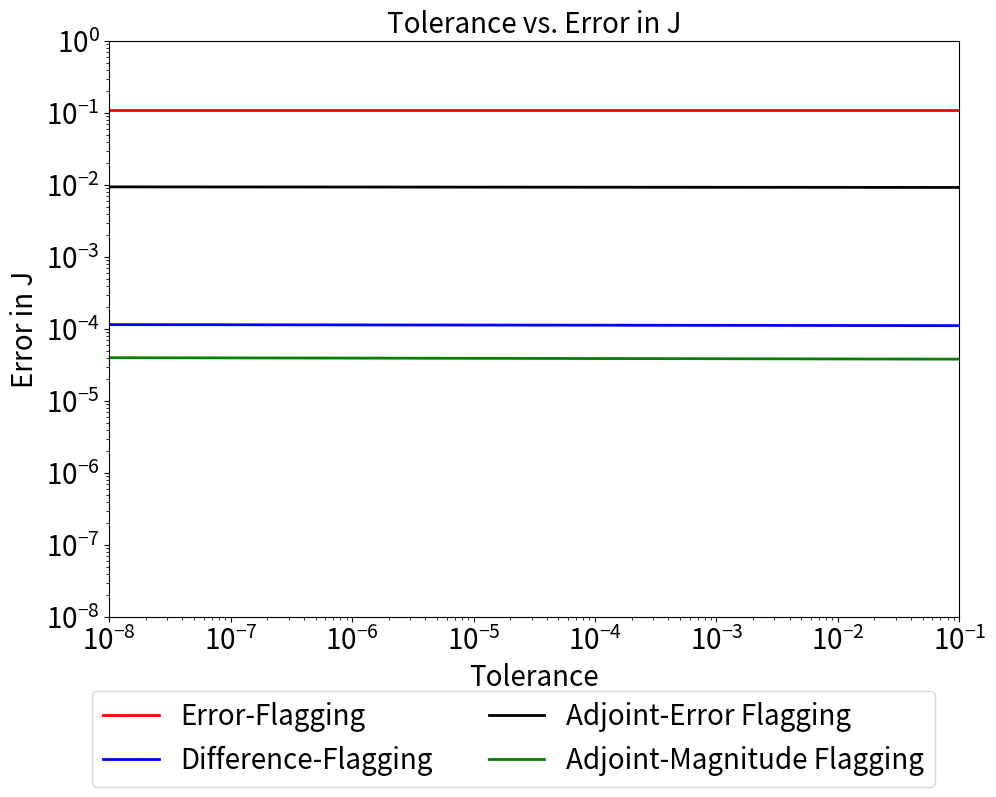
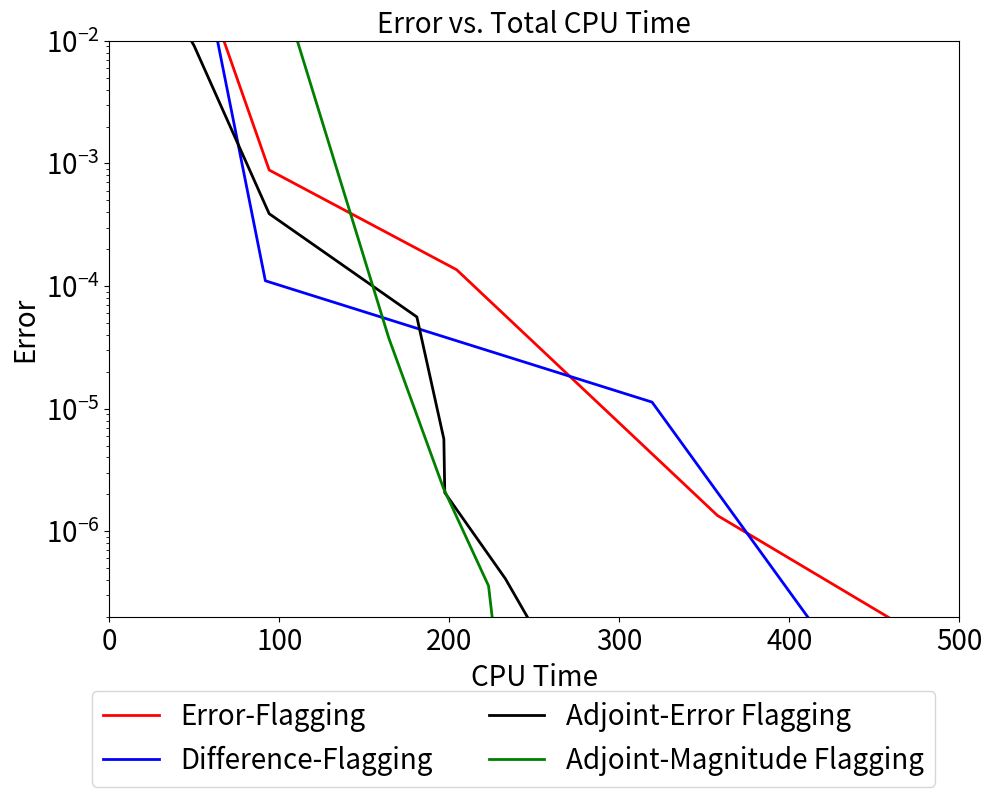
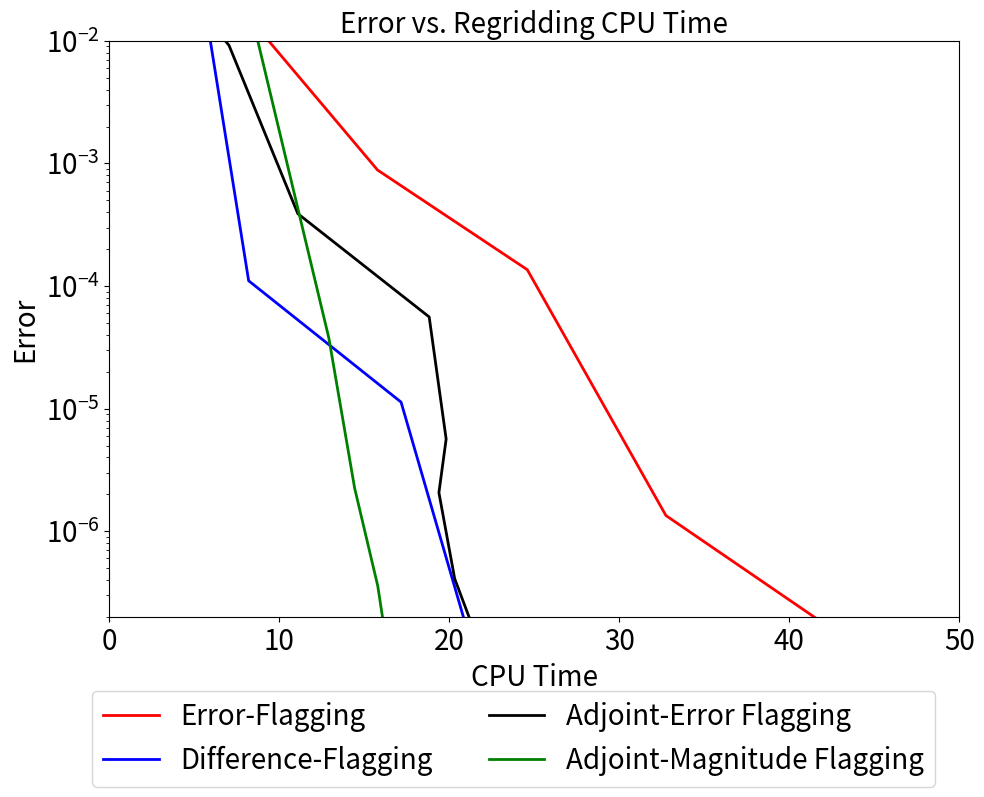

The script that saved these images, in order:
from numpy import *
from matplotlib.pyplot import *
from pylab import *

# Setting up local variables
tols1 = ['1e-1','5e-2','1e-2','5e-3','1e-3','5e-4','1e-4','5e-5','1e-5','5e-6','1e-6','5e-7','1e-7','5e-8','1e-8']
tols2 = ['1e-1','1e-1','1e-2','5e-3','1e-3','5e-4','1e-4','5e-5','1e-5','5e-6','1e-6','5e-7','1e-7','5e-8','1e-8']
nvals1 = len(tols1)
nvals2 = len(tols2)

xpts = linspace(7,8,51840)
aframes = 272
fframes = 68

# Timing and cells from adjoint-error flagging (wo_dttf)
aerr_regrid_times = [  0.34546667,   0.54173333,   7.04166667,   7.9764    ,
                     11.0902    ,  13.10933333,  18.81613333,  19.3402    ,
                     19.81413333,  19.57746667,  19.3888    ,  20.00666667,
                     20.31586667,  20.5228    ,  21.74833333]
aerr_times =        [   1.59453333,    1.41066667,   49.7838    ,   57.41646667,
                     94.03206667,  102.0296    ,  180.90886667,  181.3828    ,
                     196.79806667,  193.936     ,  197.32653333,  216.01133333,
                     232.9678    ,  237.95313333,  254.9188    ]

# Timing and cells from error-flagging
err_regrid_times = [  3.39333333e-02,3.39333333e-02, 3.39333333e-02,   3.90666667e-02,   2.74933333e-01,
                    1.20060000e+00,   8.95800000e+00,   8.82813333e+00,
                    1.57788000e+01,   1.69757333e+01,   2.45866000e+01,
                    2.50084667e+01,   3.27431333e+01,   3.40129333e+01,
                    4.51994000e+01]
err_times =        [ 1.01066667e-01,1.01066667e-01, 1.01066667e-01,   1.09066667e-01,   6.43800000e-01,
                    2.73693333e+00,   6.57001333e+01,   6.35487333e+01,
                    9.40468667e+01,   1.16356933e+02,   2.04287867e+02,
                    2.39294533e+02,   3.57770533e+02,   3.57764067e+02,
                    5.00936933e+02]

# Timing and cells from adjoint-magnitude flagging
amag_regrid_times = [  7.86353333,  11.27773333,  12.91313333,  13.5374    ,
                     14.431     ,  15.13446667,  15.79033333,  16.0214    ,
                     16.7012    ,  17.39093333,  17.408     ,  17.69086667,
                     18.63646667,  19.1488    ,  19.6326    ]
amag_times =        [  99.433     ,  137.71966667,  164.38586667,  176.40306667,
                     196.5406    ,  215.56973333,  223.08      ,  224.06506667,
                     230.02913333,  233.08226667,  237.43206667,  238.77506667,
                     245.03646667,  247.90946667,  254.83593333]

# Timing and cells from difference-flagging
mag_regrid_times = [  5.83813333,   6.4396    ,   8.19706667,  10.8272    ,
                    17.16193333,  19.45466667,  23.54473333,  24.0328    ,
                    26.91746667,  27.77793333,  30.71753333,  31.33973333,
                    34.1494    ,  35.04853333,  37.60506667]
mag_times =        [  62.35513333,   70.39846667,   91.7976    ,  157.0992    ,
                    319.25366667,  376.70653333,  478.69006667,  487.7926    ,
                    547.37546667,  575.29913333,  649.66366667,  667.6186    ,
                    728.5252    ,  748.44173333,  803.78753333]


# -------------------------------
# Calculated Errors:
# -------------------------------

mag_errors_fine = [  1.23259096e-02,   4.98163462e-04,   1.10411928e-04,
                   6.96127184e-05,   1.13041147e-05,   5.45272817e-06,
                   1.00414550e-08,   6.51570064e-08,   1.43455811e-07,
                   5.70596959e-08,   1.03181748e-07,   6.89130173e-08,
                   6.51632550e-08,   4.82854012e-08,   3.83880987e-08]
amag_errors_fine = [  3.18967109e-02,   5.78957001e-02,   3.77220092e-05,
                    4.04839511e-05,   2.24628789e-06,   9.53335480e-07,
                    3.58287988e-07,   1.85421648e-07,   5.31639205e-08,
                    6.94218693e-08,   1.28840429e-08,   2.03169810e-08,
                    3.41971342e-08,   4.28829973e-08,   4.45304836e-08]
aerr_errors_fine = [  1.25061800e-01,   1.36520589e-01,   9.19010865e-03,
                    1.90631184e-03,   3.89264680e-04,   2.91456948e-04,
                    5.59760452e-05,   3.60995231e-05,   5.65041457e-06,
                    4.10270591e-06,   2.06375769e-06,   1.27561156e-06,
                    4.10117068e-07,   2.71979599e-07,   1.21088515e-07]
err_errors_fine = [ 1.10835397e-01,1.10835397e-01, 1.10835397e-01,   1.11893952e-01,   1.16530170e-01,
                   4.44174340e-02,   1.16975451e-02,   2.45145744e-04,
                   8.84064936e-04,   6.32950648e-04,   1.35934422e-04,
                   6.96918161e-05,   1.34188941e-06,   3.19636407e-06,
                   8.82449743e-08]



size = 20

fig = figure(1,(10,8))
axes([0.11,0.23,0.85,0.72])
loglog(tols2[::2],err_errors_fine[::2],'r',label='Error-Flagging',linewidth=2)
loglog(tols1[::2],mag_errors_fine[::2],'b',label='Difference-Flagging',linewidth=2)
loglog(tols1[::2],aerr_errors_fine[::2],'k',label='Adjoint-Error Flagging',linewidth=2)
loglog(tols1[::2],amag_errors_fine[::2],'g',label='Adjoint-Magnitude Flagging',linewidth=2)
legend(bbox_to_anchor=(0.95,0), loc="lower right",bbox_transform=fig.transFigure, ncol=2,fontsize=size)
title("Tolerance vs. Error in J",fontsize=size)
xlabel("Tolerance",fontsize=size)
ylabel("Error in J",fontsize=size)
tick_params(axis='y',labelsize=size)
tick_params(axis='x',labelsize=size)
plt.axis([10**(-8), 10**(-1), 10**(-8), 10**(0)])
savefig('tolvserror_ex1.png')
clf()

fig2 = figure(1,(10,8))
axes([0.11,0.23,0.85,0.72])
plt.semilogy(err_times[::2],err_errors_fine[::2],'r',label='Error-Flagging',linewidth=2)
plt.semilogy(mag_times[:-6:2],mag_errors_fine[:-6:2],'b',label='Difference-Flagging',linewidth=2)
plt.semilogy(aerr_times[::2],aerr_errors_fine[::2],'k',label='Adjoint-Error Flagging',linewidth=2)
plt.semilogy(amag_times[::2],amag_errors_fine[::2],'g',label='Adjoint-Magnitude Flagging',linewidth=2)
plt.title('Error vs. Total CPU Time', fontsize=size)
plt.legend(loc=3,fontsize=size)
xlabel("CPU Time",fontsize=size)
ylabel("Error",fontsize=size)
plt.axis([0, 500, 2*10**(-7), 10**(-2)])
tick_params(axis='y',labelsize=size)
tick_params(axis='x',labelsize=size)
legend(bbox_to_anchor=(0.95,0), loc="lower right",bbox_transform=fig2.transFigure, ncol=2,fontsize=size)
plt.savefig('errvstime_ex1.png')
clf()

fig3 = figure(1,(10,8))
axes([0.11,0.23,0.85,0.72])
plt.semilogy(err_regrid_times[::2],err_errors_fine[::2],'r',label='Error-Flagging',linewidth=2)
plt.semilogy(mag_regrid_times[:-6:2],mag_errors_fine[:-6:2],'b',label='Difference-Flagging',linewidth=2)
plt.semilogy(aerr_regrid_times[::2],aerr_errors_fine[::2],'k',label='Adjoint-Error Flagging',linewidth=2)
plt.semilogy(amag_regrid_times[::2],amag_errors_fine[::2],'g',label='Adjoint-Magnitude Flagging',linewidth=2)
plt.title('Error vs. Regridding CPU Time', fontsize=size)
plt.legend(loc=3,fontsize=size)
xlabel("CPU Time",fontsize=size)
ylabel("Error",fontsize=size)
plt.axis([0, 50, 2*10**(-7), 10**(-2)])
tick_params(axis='y',labelsize=size)
tick_params(axis='x',labelsize=size)
legend(bbox_to_anchor=(0.95,0), loc="lower right",bbox_transform=fig3.transFigure, ncol=2,fontsize=size)
plt.savefig('errvsregridtime_ex1.png')
clf()
